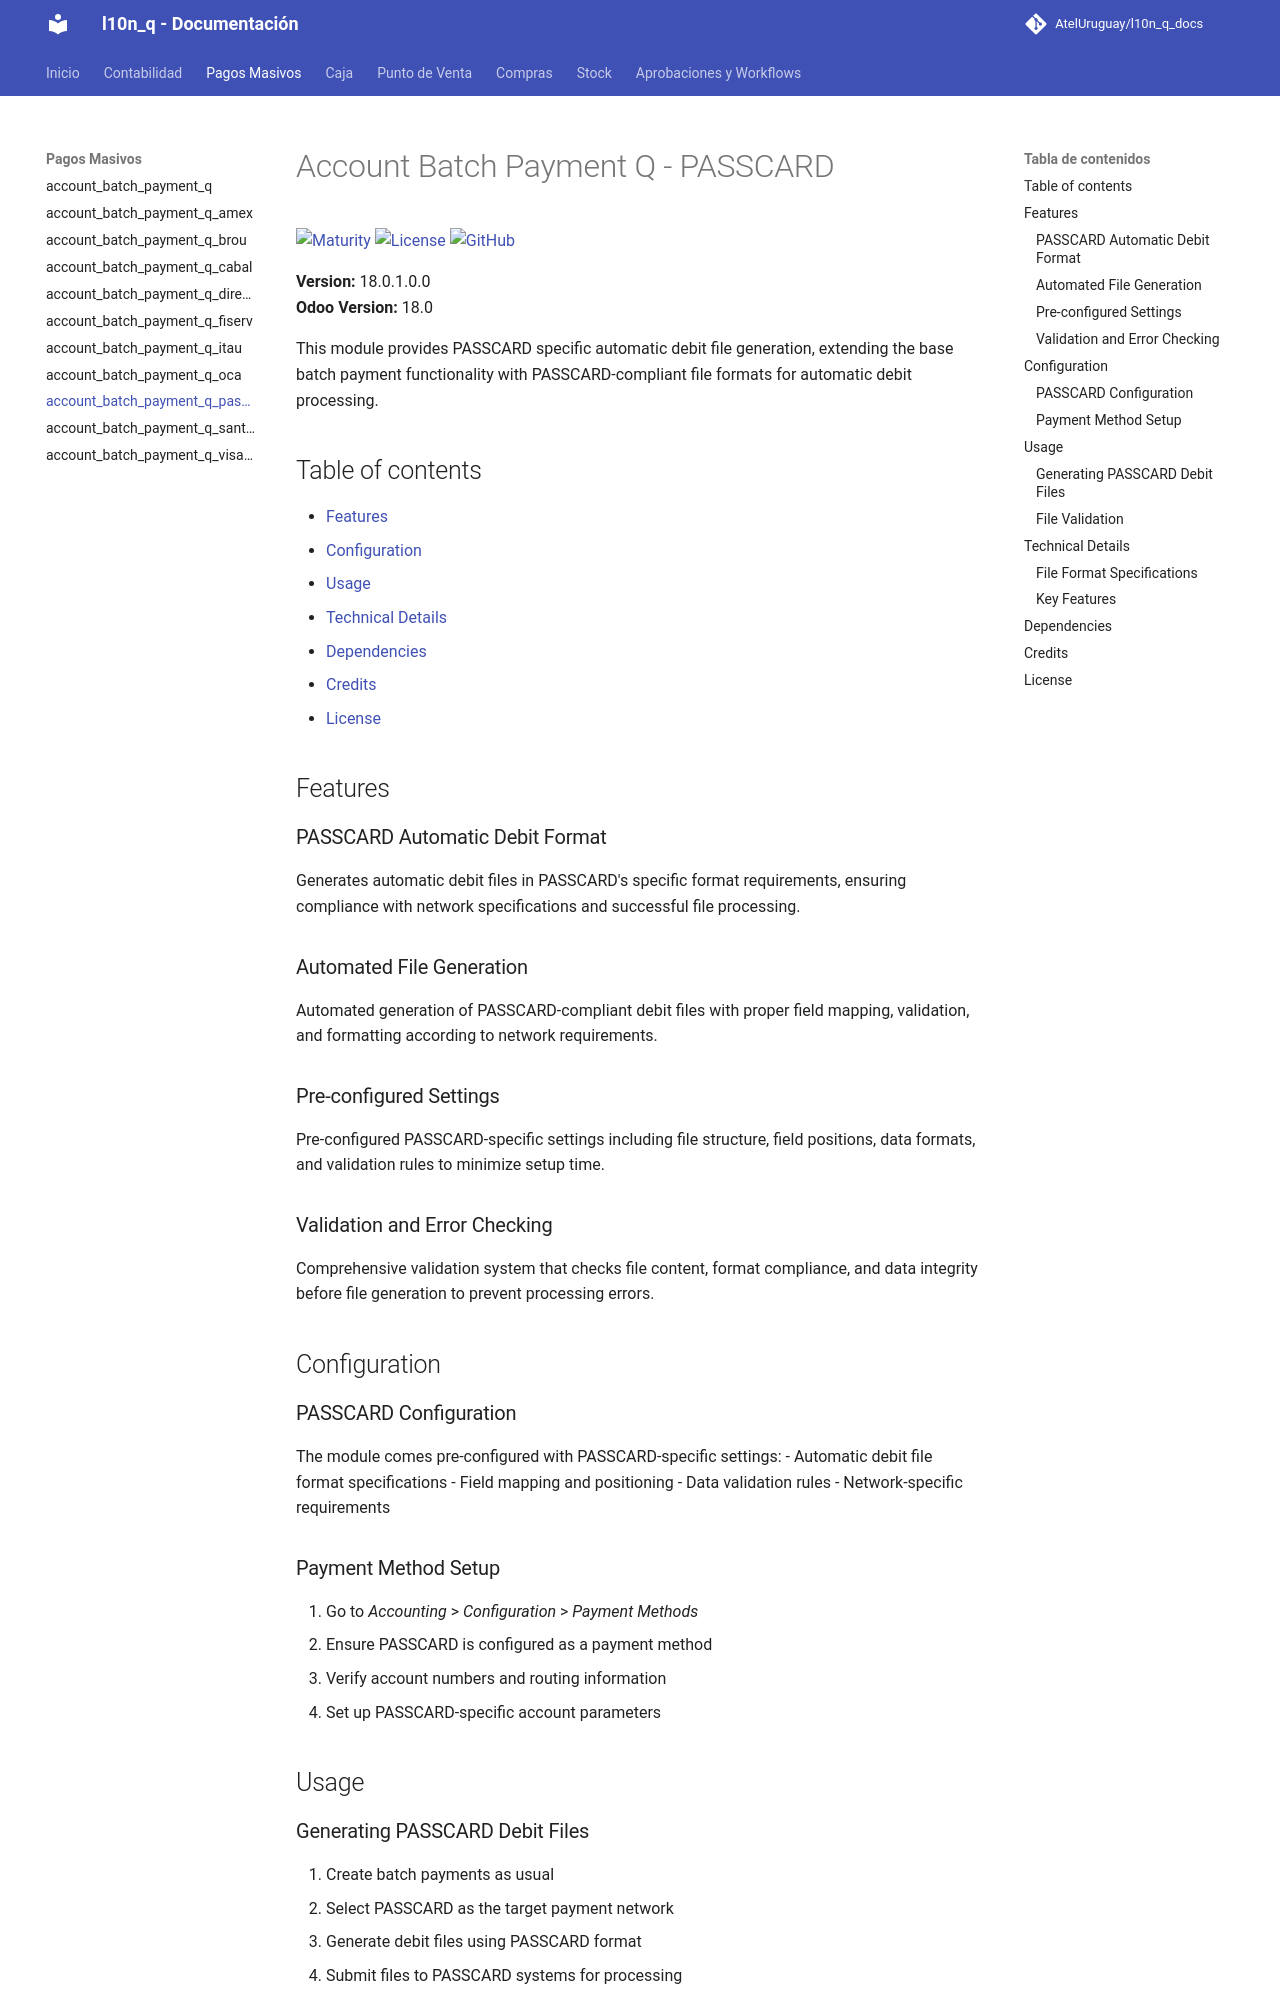

repository: AtelUruguay/l10n_q_docs · page: 18.0/account_batch_payment_q_passcard/index.html · generator: mkdocs

# Account Batch Payment Q - PASSCARD

[![Maturity](https://img.shields.io/badge/maturity-Production%2FStable-green.png)](https://odoo-community.org/page/development-status)
[![License](https://img.shields.io/badge/licence-LGPL--3-blue.png)](http://www.gnu.org/licenses/lgpl-3.0-standalone.html)
[![GitHub](https://img.shields.io/badge/github-Quanam-lightgray.png?logo=github)](https://github.com/Quanam/l10n_q)

**Version:** 18.0.1.0.0  
**Odoo Version:** 18.0

This module provides PASSCARD specific automatic debit file generation, extending the base batch payment functionality with PASSCARD-compliant file formats for automatic debit processing.

## Table of contents

- [Features](#features)
- [Configuration](#configuration)
- [Usage](#usage)
- [Technical Details](#technical-details)
- [Dependencies](#dependencies)
- [Credits](#credits)
- [License](#license)

## Features

### PASSCARD Automatic Debit Format

Generates automatic debit files in PASSCARD's specific format requirements, ensuring compliance with network specifications and successful file processing.

### Automated File Generation

Automated generation of PASSCARD-compliant debit files with proper field mapping, validation, and formatting according to network requirements.

### Pre-configured Settings

Pre-configured PASSCARD-specific settings including file structure, field positions, data formats, and validation rules to minimize setup time.

### Validation and Error Checking

Comprehensive validation system that checks file content, format compliance, and data integrity before file generation to prevent processing errors.

## Configuration

### PASSCARD Configuration

The module comes pre-configured with PASSCARD-specific settings:
- Automatic debit file format specifications
- Field mapping and positioning
- Data validation rules
- Network-specific requirements

### Payment Method Setup

1. Go to *Accounting* > *Configuration* > *Payment Methods*
2. Ensure PASSCARD is configured as a payment method
3. Verify account numbers and routing information
4. Set up PASSCARD-specific account parameters

## Usage
